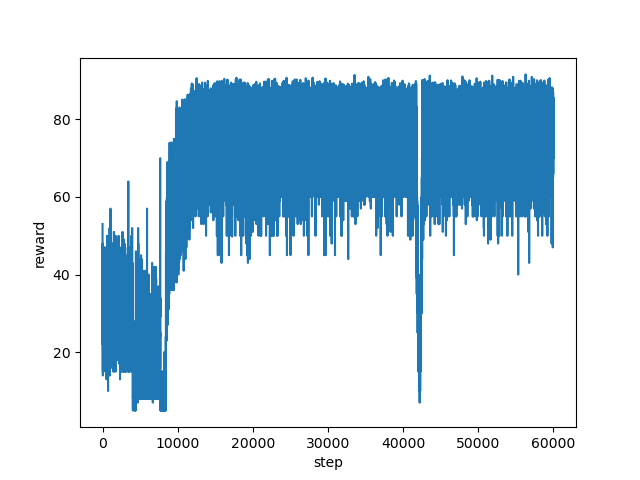

Data behind this chart, as committed beside it:
step, reward
0, 53.03
1, 25.0
2, 22.0
3, 23.0
4, 41.0
5, 39.0
6, 39.0
7, 28.0
8, 31.0
9, 22.0
10, 32.0
11, 26.0
12, 38.0
13, 31.0
14, 42.0
15, 33.0
16, 35.0
17, 32.0
18, 28.0
19, 48.0
20, 39.0
21, 27.0
22, 27.0
23, 25.0
24, 28.0
25, 37.0
26, 44.0
27, 39.0
28, 43.0
29, 39.0
30, 30.0
31, 28.0
32, 29.0
33, 26.0
34, 34.0
35, 31.0
36, 40.0
37, 38.0
38, 30.0
39, 42.0
40, 28.0
41, 19.0
42, 14.0
43, 30.0
44, 32.0
45, 28.0
46, 26.0
47, 26.0
48, 27.0
49, 35.0
50, 17.0
51, 33.0
52, 37.0
53, 15.0
54, 34.0
55, 45.0
56, 24.0
57, 29.0
58, 44.0
59, 25.0
... 59,941 more rows
